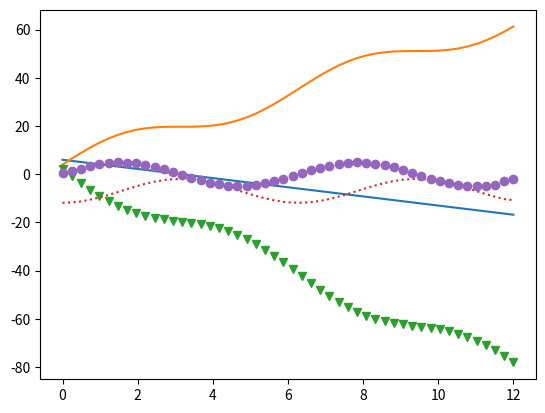

Python code for this plot:
# -*- coding: utf-8 -*-
"""
find the two points with the (nearly) minimum distance between two curves
Created on Tue Nov 14 13:19:00 2023

@author: atakan
"""

import numpy as np
import matplotlib.pyplot as plt



x = np.linspace(0, 12)
shift =1
line = -1.9*x + 5+shift
second = 5*np.sin(x) + 5 * x + 4

f,ax = plt.subplots(1,1)
ax.plot(x,line)
ax.plot(x,second)
difference =line-second
#difference[25] =1
ax.plot(x,difference,"v")
sum_shifted = np.sum(np.abs(difference))
grad = np.gradient(difference,x)
grad2 = np.gradient(grad,x)
ax.plot(x,grad,":")
ax.plot(x,grad2,"o")
idx = np.where(np.sign(grad[:-1]) != np.sign(grad[1:]))[0] + 1
idx_min =np.where(grad2[idx]>0)
x_min =x[idx[idx_min]]
print(idx, difference[idx], grad[idx],grad2[idx], x_min)
# if len(idx) > 0:
#     wanted = min(d_temps[idx] - self.d_temp_separation_min)
# else:
#     wanted = mind_temp-self.d_temp_separation_min
